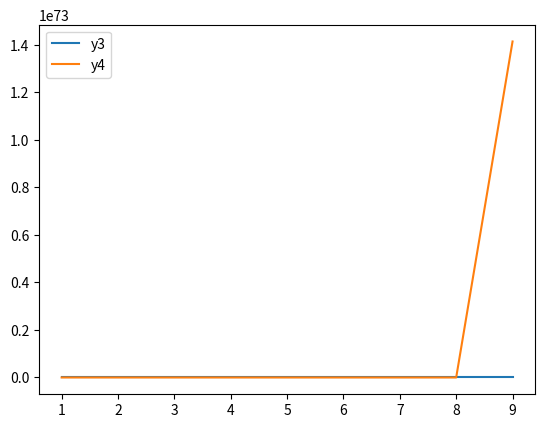

Python code for this plot:
import matplotlib.pyplot as plt
import math

def f(n):
  """ logarithmic """
  for i in n:
    yield i**2

def g(n):
  """ logarithmic """
  for i in n:
    yield 3*i**2

x = range(1,10)

#y1 = [ i for i in f(x) ]
#y2 = [ i for i in g(x) ]
y3 = [ 2**i for i in f(x) ]   
y4 = [ 2**i for i in g(x) ]   

#plt.plot(x,y1, label='y1')
#plt.plot(x,y2, label='y2')
plt.plot(x,y3, label='y3')
plt.plot(x,y4, label='y4')

plt.legend()
plt.show()

